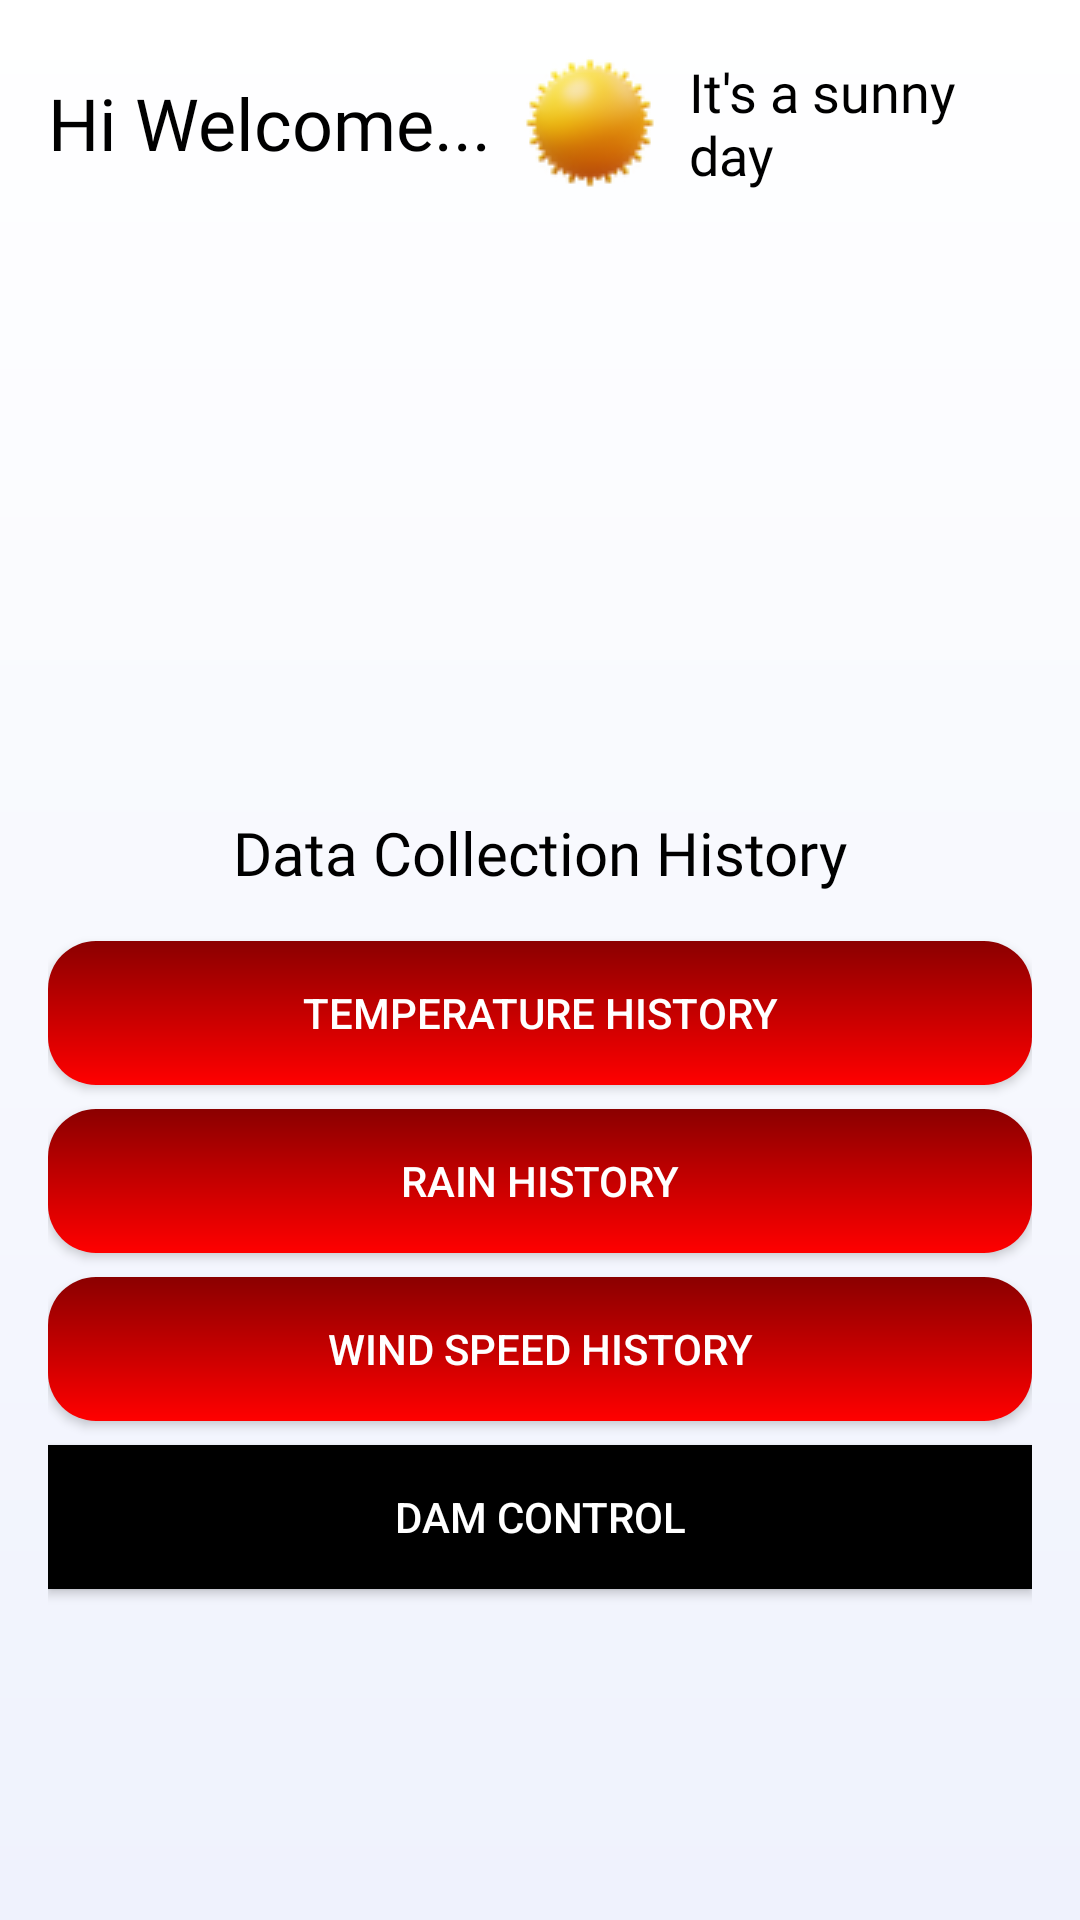

This screen was rendered from an Android layout file. Write that file and the resources it references.
<!-- AndroidManifest.xml: application theme Theme.WeatherStationPRO -->
<!-- res/layout/home_layout.xml -->
<androidx.constraintlayout.widget.ConstraintLayout xmlns:android="http://schemas.android.com/apk/res/android"
    xmlns:app="http://schemas.android.com/apk/res-auto"
    xmlns:tools="http://schemas.android.com/tools"
    android:id="@+id/main"
    android:layout_width="match_parent"
    android:layout_height="match_parent"
    android:background="@drawable/weather_background"
    tools:context=".MainActivity">

    <LinearLayout
        android:id="@+id/weatherStatusLayout"
        android:layout_width="match_parent"
        android:layout_height="wrap_content"
        android:orientation="horizontal"
        android:padding="16dp"
        android:gravity="center"
        app:layout_constraintTop_toTopOf="parent"
        app:layout_constraintStart_toStartOf="parent"
        app:layout_constraintEnd_toEndOf="parent">

        <TextView
            android:id="@+id/greetingTextView"
            android:layout_width="wrap_content"
            android:layout_height="wrap_content"
            android:text="Hi Welcome..."
            android:textSize="24sp"
            android:fontFamily="@font/inter"
            android:layout_marginEnd="8dp"
            android:textColor="@color/black" />

        <ImageView
            android:id="@+id/weatherStatusImageView"
            android:layout_width="wrap_content"
            android:layout_height="wrap_content"
            android:src="@drawable/ic_sunny" />

        <TextView
            android:id="@+id/weatherStatusTextView"
            android:layout_width="wrap_content"
            android:layout_height="wrap_content"
            android:text="It's a sunny day"
            android:textSize="18sp"
            android:fontFamily="@font/inter"
            android:layout_marginStart="8dp"
            android:textColor="@color/black" />
    </LinearLayout>

    <androidx.recyclerview.widget.RecyclerView
        android:id="@+id/recyclerView"
        android:layout_width="match_parent"
        android:layout_height="0dp"
        app:layout_constraintTop_toBottomOf="@id/weatherStatusLayout"
        app:layout_constraintBottom_toTopOf="@id/subMenuLayout"
        app:layout_constraintStart_toStartOf="parent"
        app:layout_constraintEnd_toEndOf="parent"
        app:layout_constraintHeight_default="wrap" />

    <LinearLayout
        android:id="@+id/subMenuLayout"
        android:layout_width="match_parent"
        android:layout_height="wrap_content"
        android:orientation="vertical"
        android:padding="16dp"
        app:layout_constraintTop_toBottomOf="@id/recyclerView"
        app:layout_constraintBottom_toBottomOf="parent"
        app:layout_constraintStart_toStartOf="parent"
        app:layout_constraintEnd_toEndOf="parent"
        >

        <TextView
            android:layout_width="wrap_content"
            android:layout_height="wrap_content"
            android:text="Data Collection History"
            android:textSize="20sp"
            android:fontFamily="@font/inter"
            android:layout_gravity="center"
            android:layout_marginBottom="16dp"
            android:textColor="@color/black" />

        <Button
            android:id="@+id/btnTemperatureHistory"
            android:layout_width="match_parent"
            android:layout_height="wrap_content"
            android:text="Temperature History"
            android:background="@drawable/button_background"
            android:textColor="@color/white"
            android:layout_marginBottom="8dp" />

        <Button
            android:id="@+id/btnRainHistory"
            android:layout_width="match_parent"
            android:layout_height="wrap_content"
            android:text="Rain History"
            android:background="@drawable/button_background"
            android:textColor="@color/white"
            android:layout_marginBottom="8dp" />

        <Button
            android:id="@+id/btnWindSpeedHistory"
            android:layout_width="match_parent"
            android:layout_height="wrap_content"
            android:text="Wind Speed History"
            android:background="@drawable/button_background"
            android:textColor="@color/white"
            android:layout_marginBottom="8dp" />

        <Button
            android:id="@+id/btnDamControl"
            android:layout_width="match_parent"
            android:layout_height="wrap_content"
            android:text="Dam Control"
            android:background="@color/black"
            android:textColor="@color/white"
            android:layout_marginBottom="8dp" />
    </LinearLayout>

</androidx.constraintlayout.widget.ConstraintLayout>
<!-- resources referenced by this layout -->
<resources>
  <!-- drawable button_background (drawable) -->
  <layer-list xmlns:android="http://schemas.android.com/apk/res/android">
      <item>
          <shape android:shape="rectangle">
              <gradient
                  android:startColor="#FF0000"
                  android:endColor="#8B0000"
                  android:angle="90"/>
              <corners android:radius="16dp"/>
          </shape>
      </item>
  </layer-list>
  <!-- drawable ic_sunny: png bitmap (drawable, 6232 bytes) -->
  <!-- drawable weather_background (drawable) -->
  <layer-list xmlns:android="http://schemas.android.com/apk/res/android">
  
      
      <item>
          <shape android:shape="rectangle">
              <gradient
                  android:startColor="#EFF2FD"
              android:endColor="#FFFFFF"
              android:angle="90" />
          </shape>
      </item>
  
      
      <item>
          <shape android:shape="oval">
              <size
                  android:width="500dp"
                  android:height="300dp" />
              <solid android:color="#30FFFFFF" />
              <gradient
                  android:startColor="#30FFFFFF"
                  android:endColor="#10FFFFFF"
                  android:angle="45" />
          </shape>
          <translate
              android:fromXDelta="50%"
              android:fromYDelta="-30%" />
      </item>
  
      <item>
          <shape android:shape="oval">
              <size
                  android:width="600dp"
                  android:height="350dp" />
              <solid android:color="#10FFFFFF" />
              <gradient
                  android:startColor="#10FFFFFF"
                  android:endColor="#01FFFFFF"
                  android:angle="-45" />
          </shape>
          <translate
              android:fromXDelta="-40%"
              android:fromYDelta="60%" />
      </item>
  </layer-list>
  <style name="Theme.WeatherStationPRO" parent="Base.Theme.WeatherStationPRO" />
  <style name="Base.Theme.WeatherStationPRO" parent="Theme.Material3.DayNight.NoActionBar">
          
          
      </style>
  <!-- not gathered from this repository: default colours our renderer supplied (Android Studio template values) -->
  <color name="black">#FF000000</color>
  <color name="white">#FFFFFFFF</color>
</resources>
